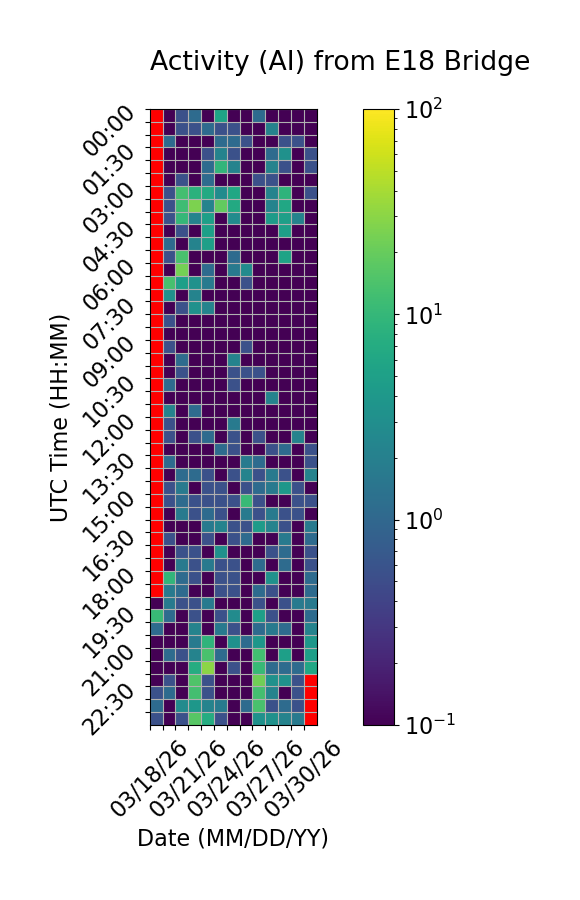

The table this chart was drawn from, first rows:
Time (UTC), 03/18/26, 03/19/26, 03/20/26, 03/21/26, 03/22/26, 03/23/26, 03/24/26, 03/25/26, 03/26/26, 03/27/26, 03/28/26, 03/29/26, 03/30/26
00:00, , 0.0, 0.5556, 1.111, 0.0, 5.556, 0.0, 0.0, 1.111, 0.0, 0.0, 0.0, 0.0
00:30, , 0.0, 0.5556, 0.5556, 1.111, 0.5556, 0.5556, 0.0, 0.0, 2.222, 0.0, 0.0, 0.0
01:00, , 1.111, 0.0, 0.0, 0.0, 1.111, 1.111, 0.5556, 0.0, 0.0, 0.5556, 0.5556, 0.0
01:30, , 0.0, 0.0, 0.0, 0.5556, 2.222, 0.5556, 0.0, 0.0, 1.111, 3.333, 0.0, 0.5556
02:00, , 0.0, 0.0, 0.0, 1.111, 9.444, 2.222, 0.0, 0.0, 2.222, 0.5556, 0.0, 0.5556
02:30, , 0.0, 0.5556, 0.0, 1.111, 0.0, 0.0, 0.0, 0.5556, 0.5556, 0.0, 0.0, 0.0
03:00, , 0.5556, 12.78, 8.333, 6.667, 2.778, 6.111, 0.0, 0.0, 2.222, 8.889, 0.0, 0.5556
03:30, , 0.5556, 11.67, 25.56, 2.222, 18.89, 6.667, 0.0, 0.0, 2.222, 6.111, 0.0, 0.0
04:00, , 0.5556, 10.0, 2.222, 5.0, 0.0, 2.778, 0.0, 0.0, 4.444, 5.0, 2.222, 0.0
04:30, , 0.0, 0.5556, 0.0, 5.0, 0.0, 0.0, 0.0, 0.0, 0.0, 5.0, 0.0, 0.0
05:00, , 1.111, 0.0, 2.222, 5.0, 0.0, 0.0, 0.0, 0.0, 0.0, 0.0, 0.0, 0.0
05:30, , 0.5556, 13.89, 0.0, 0.0, 0.0, 1.111, 0.0, 0.0, 0.0, 5.556, 0.0, 0.0
06:00, , 0.0, 23.89, 0.0, 1.111, 0.0, 1.667, 2.778, 0.0, 0.0, 0.0, 0.0, 0.0
06:30, , 13.33, 5.0, 3.333, 1.667, 0.0, 0.0, 0.5556, 0.0, 0.0, 0.0, 0.0, 0.0
07:00, , 3.333, 0.0, 2.222, 0.0, 0.0, 0.0, 0.0, 0.0, 0.0, 0.0, 0.0, 0.0
07:30, , 0.0, 0.5556, 3.333, 2.222, 0.0, 0.0, 0.0, 0.0, 0.0, 0.0, 0.0, 0.0
08:00, , 0.5556, 0.0, 0.0, 0.0, 0.0, 0.0, 0.0, 0.0, 0.0, 0.0, 0.0, 0.0
08:30, , 0.0, 0.0, 0.0, 0.0, 0.0, 0.0, 0.0, 0.0, 0.0, 0.0, 0.0, 0.0
09:00, , 0.5556, 0.0, 0.0, 0.0, 0.0, 0.0, 0.5556, 0.0, 0.0, 0.0, 0.0, 0.0
09:30, , 0.0, 1.111, 0.0, 0.0, 0.0, 2.222, 0.0, 0.0, 0.0, 0.0, 0.0, 0.0
10:00, , 0.0, 0.5556, 0.0, 0.0, 0.0, 0.5556, 0.5556, 0.5556, 0.0, 0.0, 0.0, 0.0
10:30, , 1.111, 0.0, 0.0, 0.0, 0.0, 0.5556, 0.0, 0.0, 0.0, 0.0, 0.0, 0.0
11:00, , 0.0, 0.0, 0.0, 0.0, 0.0, 0.0, 0.0, 0.0, 2.222, 0.0, 0.0, 0.0
11:30, , 2.222, 0.0, 1.111, 0.0, 0.0, 0.0, 0.0, 0.0, 0.0, 0.0, 0.0, 0.0
12:00, , 0.5556, 0.0, 0.0, 0.0, 0.0, 1.667, 0.0, 0.0, 0.0, 0.0, 0.0, 0.0
12:30, , 0.5556, 0.0, 0.5556, 1.111, 0.0, 0.5556, 0.0, 0.5556, 0.0, 0.0, 2.222, 0.0
13:00, , 0.0, 0.0, 0.0, 0.0, 1.111, 0.5556, 0.0, 0.0, 0.5556, 1.111, 0.0, 0.5556
13:30, , 1.111, 0.0, 0.0, 0.0, 0.0, 0.0, 1.667, 1.111, 0.0, 0.0, 0.0, 0.5556
14:00, , 0.0, 1.111, 1.111, 0.5556, 0.0, 0.5556, 2.222, 0.5556, 1.667, 0.5556, 0.0, 2.222
14:30, , 0.5556, 1.667, 0.0, 0.5556, 0.5556, 0.0, 0.5556, 1.111, 1.667, 3.889, 0.5556, 0.0
15:00, , 0.5556, 1.111, 0.5556, 0.5556, 0.5556, 0.5556, 10.56, 0.5556, 0.0, 0.0, 0.5556, 0.5556
15:30, , 0.0, 1.667, 0.5556, 1.111, 0.5556, 0.0, 1.667, 0.5556, 1.667, 0.5556, 0.5556, 0.0
16:00, , 0.0, 0.0, 0.0, 1.667, 2.222, 0.5556, 0.5556, 4.444, 2.222, 0.5556, 0.0, 1.667
16:30, , 0.5556, 0.0, 0.0, 0.5556, 0.0, 0.5556, 1.111, 0.0, 0.0, 1.667, 0.0, 1.111
17:00, , 0.0, 0.5556, 0.5556, 0.0, 3.333, 0.0, 0.0, 0.0, 0.5556, 1.111, 0.0, 0.5556
17:30, , 0.0, 1.667, 0.5556, 1.667, 0.5556, 0.5556, 0.0, 1.111, 0.0, 1.111, 0.0, 0.5556
18:00, , 9.444, 1.111, 0.5556, 0.0, 0.5556, 0.5556, 0.0, 0.0, 3.333, 0.0, 0.0, 1.111
18:30, , 1.667, 1.111, 0.0, 0.0, 0.5556, 0.5556, 0.0, 1.111, 0.5556, 0.0, 0.0, 1.111
19:00, 0.0, 1.667, 0.5556, 0.5556, 1.667, 0.0, 0.0, 0.0, 0.5556, 0.0, 0.5556, 1.667, 1.667
19:30, 10.56, 1.111, 0.0, 0.5556, 0.0, 0.5556, 2.778, 0.0, 5.0, 0.5556, 0.0, 0.0, 1.111
20:00, 1.111, 0.0, 0.0, 2.222, 0.0, 1.667, 0.5556, 0.0, 1.111, 1.667, 1.111, 0.0, 2.222
20:30, 0.0, 0.0, 0.0, 1.667, 8.889, 0.0, 3.333, 1.111, 3.889, 0.0, 0.0, 0.0, 3.889
21:00, 0.0, 1.111, 0.5556, 2.222, 13.89, 1.111, 0.0, 0.0, 12.22, 0.0, 5.0, 0.0, 5.0
21:30, 0.0, 0.0, 0.0, 7.222, 30.0, 0.0, 0.5556, 0.0, 10.56, 1.111, 1.111, 1.111, 6.111
22:00, 0.0, 0.5556, 0.0, 15.0, 0.5556, 0.0, 0.0, 0.0, 22.22, 3.333, 3.333, 0.5556, 
22:30, 0.5556, 1.111, 0.0, 12.78, 0.5556, 0.0, 0.0, 0.0, 12.78, 2.222, 0.0, 0.5556, 
23:00, 1.111, 0.0, 2.778, 3.889, 2.222, 1.667, 0.0, 1.111, 13.89, 0.5556, 1.111, 0.5556, 
23:30, 0.5556, 0.0, 0.5556, 16.67, 7.222, 0.5556, 0.0, 0.0, 3.333, 3.333, 2.222, 1.667, 
